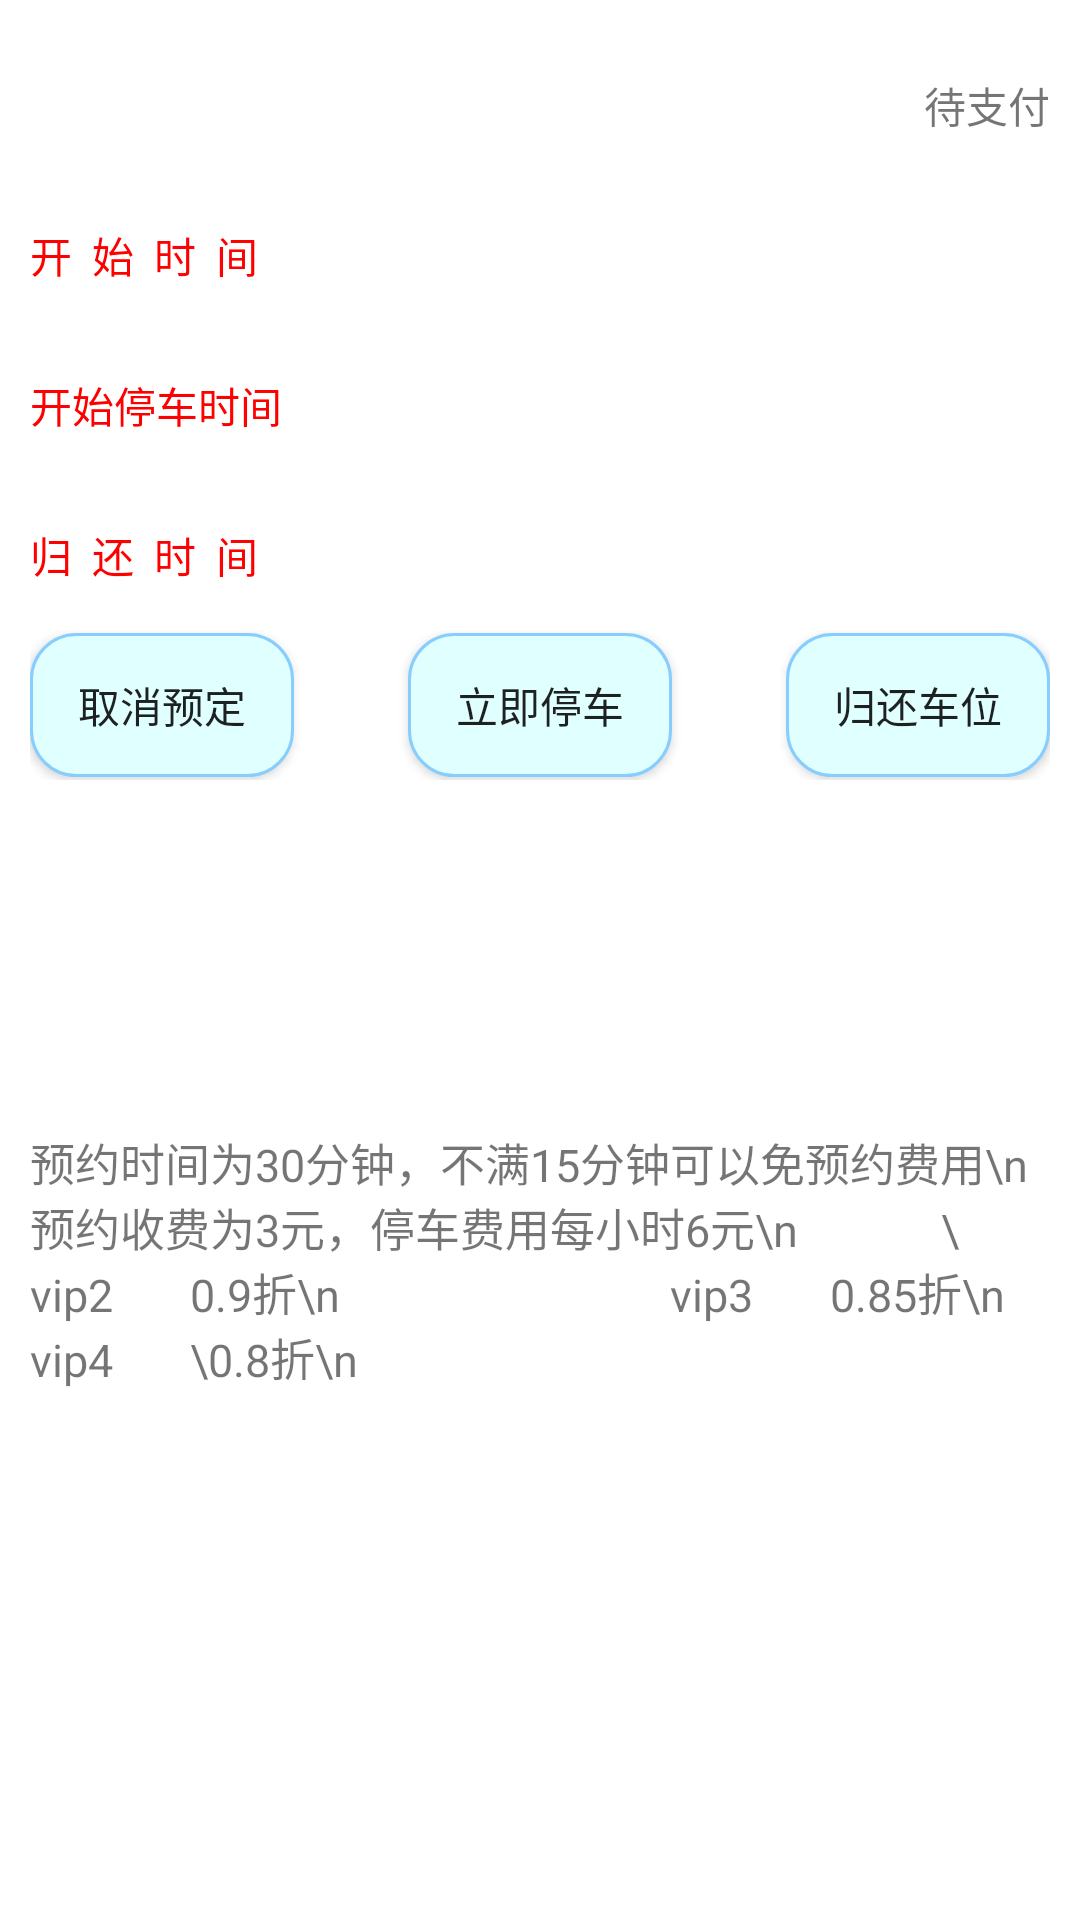

The Android layout XML behind this screen, and the referenced resources:
<!-- AndroidManifest.xml: application theme AppTheme -->
<!-- res/layout/activity_park_particulars.xml -->
<LinearLayout xmlns:android="http://schemas.android.com/apk/res/android"
    android:layout_width="match_parent"
    android:layout_height="wrap_content"
    android:orientation="vertical"
    android:background="#ffffff"
    android:padding="10dp">

    <RelativeLayout
        android:layout_width="match_parent"
        android:layout_height="50dp">
        <TextView
            android:id="@+id/rcv_title"
            android:layout_width="wrap_content"
            android:layout_height="wrap_content"
            android:layout_centerVertical="true"/>
        <TextView
            android:id="@+id/rcv_location"
            android:layout_width="wrap_content"
            android:layout_height="wrap_content"
            android:layout_centerHorizontal="true"
            android:layout_centerVertical="true"
            >
        </TextView>
        <TextView
            android:id="@+id/rcv_zt"
            android:layout_width="wrap_content"
            android:layout_height="wrap_content"
            android:text="待支付"
            android:layout_alignParentRight="true"
            android:layout_centerVertical="true"/>
    </RelativeLayout>

    <RelativeLayout
        android:layout_width="match_parent"
        android:layout_height="50dp">
        <TextView
            android:layout_width="wrap_content"
            android:layout_height="wrap_content"
            android:textColor="#f00"
            android:text="开  始  时  间 "
            android:layout_centerVertical="true"/>

        <TextView
            android:id="@+id/startReserveTime"
            android:layout_width="wrap_content"
            android:layout_height="wrap_content"
            android:layout_alignParentRight="true"
            android:layout_centerVertical="true"/>

    </RelativeLayout>
    <RelativeLayout
        android:layout_width="match_parent"
        android:layout_height="50dp">
        <TextView
            android:layout_width="wrap_content"
            android:layout_height="wrap_content"
            android:textColor="#f00"
            android:text="开始停车时间"
            android:layout_centerVertical="true"/>

        <TextView
            android:id="@+id/startParkTime"
            android:layout_width="wrap_content"
            android:layout_height="wrap_content"
            android:layout_alignParentRight="true"
            android:layout_centerVertical="true"/>

    </RelativeLayout>
    <RelativeLayout
        android:layout_width="match_parent"
        android:layout_height="50dp">
        <TextView
            android:layout_width="wrap_content"
            android:layout_height="wrap_content"
            android:textColor="#f00"
            android:text="归  还  时  间 "
            android:layout_centerVertical="true"/>

        <TextView
            android:id="@+id/endTime"
            android:layout_width="wrap_content"
            android:layout_height="wrap_content"
            android:layout_alignParentRight="true"
            android:layout_centerVertical="true"/>

    </RelativeLayout>

    <RelativeLayout
        android:layout_width="match_parent"
        android:layout_height="50dp">

        <Button
            android:id="@+id/btn_unsubscribe"
            android:layout_width="wrap_content"
            android:layout_height="wrap_content"
            android:background="@drawable/find"
            android:text="取消预定"
            android:layout_centerVertical="true"/>

        <Button
            android:id="@+id/btn_park"
            android:layout_width="wrap_content"
            android:layout_height="wrap_content"
            android:background="@drawable/find"
            android:text="立即停车"
            android:layout_centerHorizontal="true"
            android:layout_centerVertical="true"/>

        <Button
            android:id="@+id/rcv_dd"
            android:layout_width="wrap_content"
            android:layout_height="wrap_content"
            android:background="@drawable/find"
            android:text="归还车位"
            android:layout_alignParentRight="true"
            android:layout_centerVertical="true"/>

    </RelativeLayout>

    <LinearLayout
        android:layout_width="match_parent"
        android:layout_height="300dp"
        android:layout_marginTop="10dp"
        >
        <RelativeLayout
            android:layout_width="match_parent"
            android:layout_height="match_parent"
            >

            <TextView
                android:layout_width="wrap_content"
                android:layout_height="wrap_content"
                android:text="预约时间为30分钟，不满15分钟可以免预约费用\n             预约收费为3元，停车费用每小时6元\n             \
                vip2       0.9折\n                              vip3       0.85折\n                              vip4       \0.8折\n"
                android:textSize="15sp"
                android:layout_centerHorizontal="true"
                android:layout_centerVertical="true"
                >

            </TextView>
        </RelativeLayout>


    </LinearLayout>



</LinearLayout>
<!-- resources referenced by this layout -->
<resources>
  <!-- drawable find (drawable) -->
  <?xml version="1.0" encoding="utf-8"?>
  <shape xmlns:android="http://schemas.android.com/apk/res/android">
  
      <stroke
  
           android:width="1dp"
           android:color="#87CEFF"
          />
  
      <corners
          android:radius="15dp"
          />
      <solid
          android:color="#E0FFFF"
          >
  
      </solid>
  
  </shape>
  <style name="AppTheme" parent="Theme.AppCompat.Light.DarkActionBar">
          
          <item name="colorPrimary">@color/colorPrimary</item>
          <item name="colorPrimaryDark">@color/colorPrimaryDark</item>
          <item name="colorAccent">@color/colorAccent</item>
  
          <item name="android:windowIsTranslucent">true</item>
          <item name="android:windowBackground">@android:color/transparent</item>
  
  
      </style>
  <color name="colorPrimary">#008577</color>
  <color name="colorPrimaryDark">#00574B</color>
  <color name="colorAccent">#D81B60</color>
</resources>
